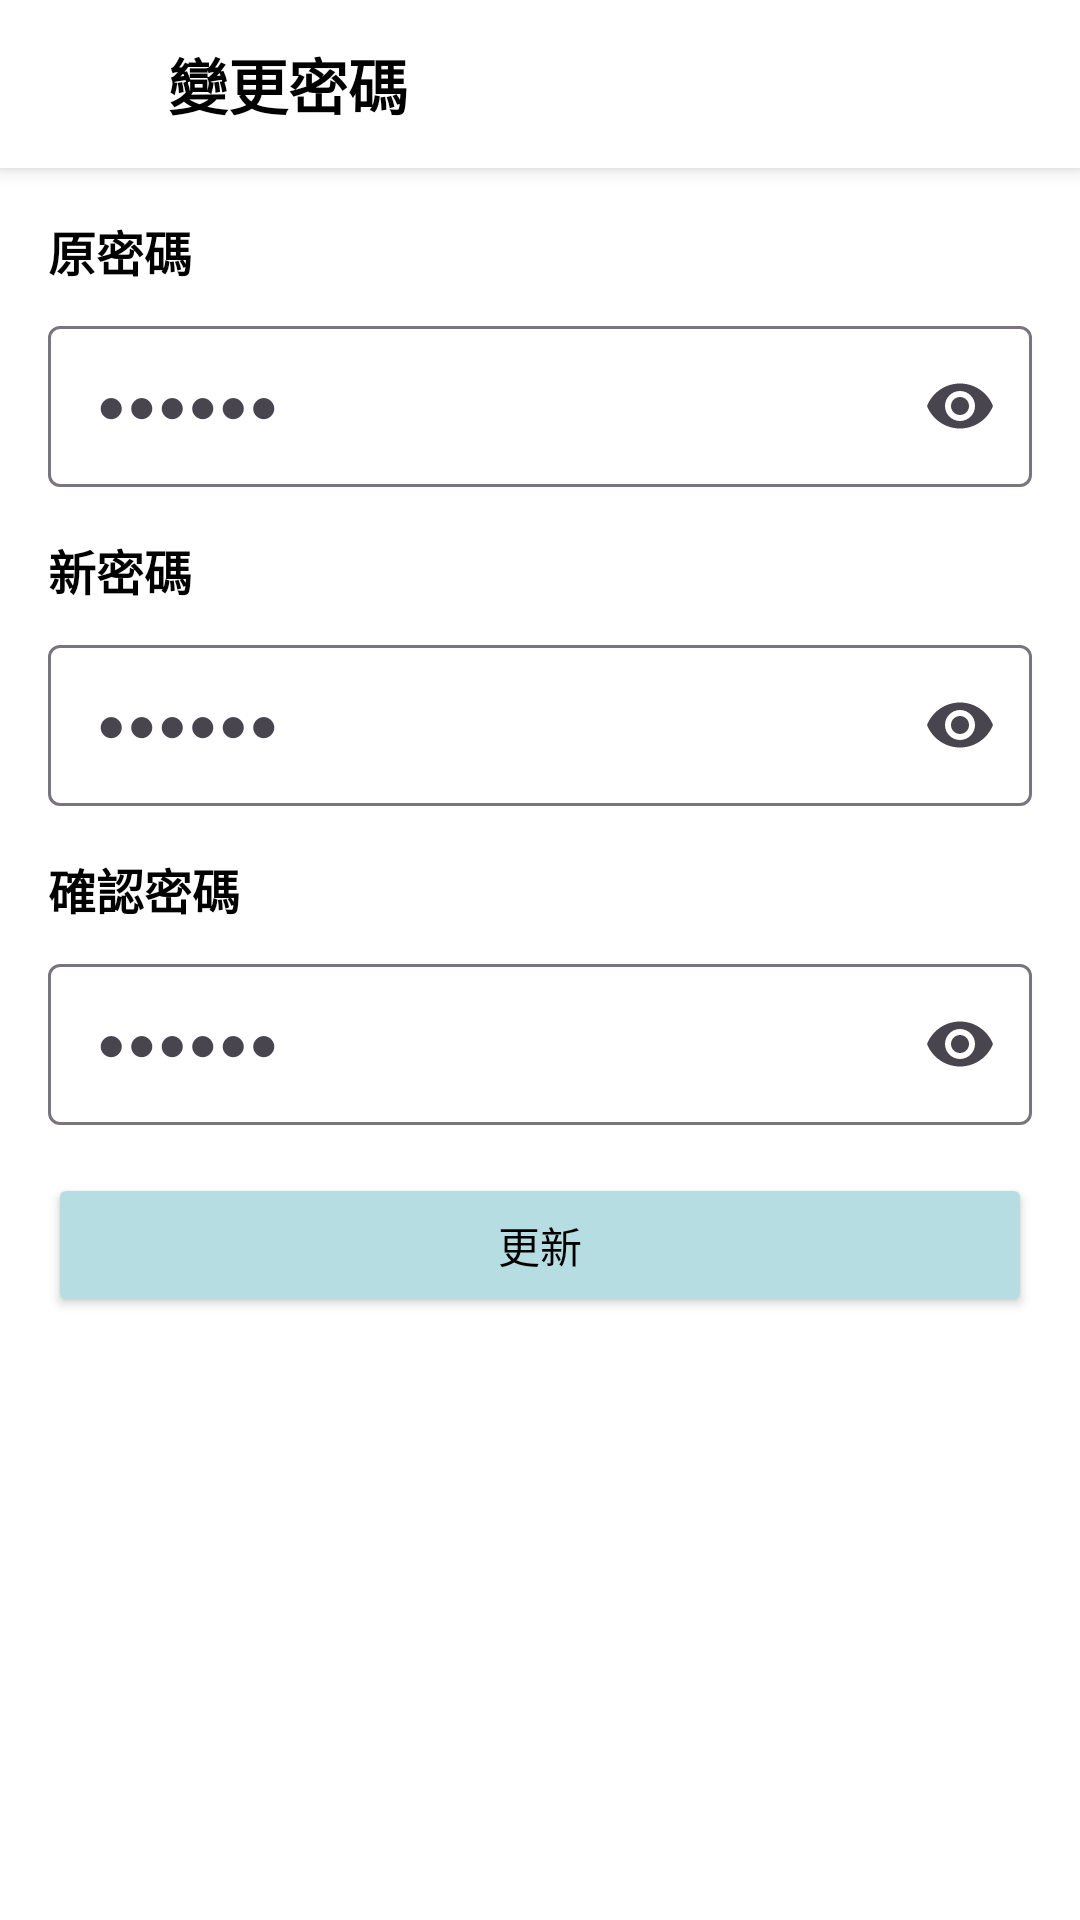

Reconstruct the res/layout file that produces this screen, plus the resources it refers to.
<!-- AndroidManifest.xml: application theme Theme.CameraProject_2 -->
<!-- res/layout/activity_change_password.xml -->
<?xml version="1.0" encoding="utf-8"?>
<androidx.constraintlayout.widget.ConstraintLayout xmlns:android="http://schemas.android.com/apk/res/android"
    xmlns:app="http://schemas.android.com/apk/res-auto"
    xmlns:tools="http://schemas.android.com/tools"
    android:id="@+id/main"
    android:layout_width="match_parent"
    android:layout_height="match_parent"
    tools:context=".change_password"
    android:theme="@style/AppTheme"
    android:background="@color/white">

    
    <androidx.cardview.widget.CardView
        android:id="@+id/top_bar_card"
        android:layout_width="match_parent"
        android:layout_height="56dp"
        app:cardElevation="4dp"
        app:cardCornerRadius="0dp"
        app:layout_constraintTop_toTopOf="parent"
        app:layout_constraintStart_toStartOf="parent"
        app:layout_constraintEnd_toEndOf="parent"
        android:layout_marginBottom="4dp">

        <LinearLayout
            android:layout_width="match_parent"
            android:layout_height="match_parent"
            android:background="#FFFFFF"
            android:gravity="center_vertical">

            
            <ImageView
                android:id="@+id/backArrow"
                android:layout_width="24dp"
                android:layout_height="24dp"
                android:layout_marginStart="16dp"
                android:src="@drawable/ic_back_arrow_2"
                android:contentDescription="Back" />

            
            <TextView
                android:layout_width="wrap_content"
                android:layout_height="wrap_content"
                android:layout_marginStart="16dp"
                android:text="@string/change_password"
                android:textColor="#000000"
                android:textSize="20sp"
                android:textStyle="bold" />
        </LinearLayout>
    </androidx.cardview.widget.CardView>

    
    <TextView
        android:id="@+id/text_view_old_password_label"
        android:layout_width="wrap_content"
        android:layout_height="wrap_content"
        android:text="@string/original_password"
        android:textColor="#000000"
        android:textSize="16sp"
        android:textStyle="bold"
        android:layout_marginStart="16dp"
        android:layout_marginTop="16dp"
        app:layout_constraintTop_toBottomOf="@id/top_bar_card"
        app:layout_constraintStart_toStartOf="parent" />

    
    <com.google.android.material.textfield.TextInputLayout
        android:id="@+id/text_input_layout_old_password"
        android:layout_width="0dp"
        android:layout_height="wrap_content"
        android:layout_marginTop="8dp"
        android:layout_marginStart="16dp"
        android:layout_marginEnd="16dp"
        app:endIconMode="password_toggle"
        app:layout_constraintTop_toBottomOf="@id/text_view_old_password_label"
        app:layout_constraintStart_toStartOf="parent"
        app:layout_constraintEnd_toEndOf="parent">

        <com.google.android.material.textfield.TextInputEditText
            android:id="@+id/edit_text_old_password"
            android:layout_width="match_parent"
            android:layout_height="wrap_content"
            android:hint="●●●●●●"
            android:inputType="textPassword"
            android:padding="16dp" />
    </com.google.android.material.textfield.TextInputLayout>

    
    <TextView
        android:id="@+id/text_view_new_password_label"
        android:layout_width="wrap_content"
        android:layout_height="wrap_content"
        android:text="@string/new_password"
        android:textColor="#000000"
        android:textSize="16sp"
        android:textStyle="bold"
        android:layout_marginStart="16dp"
        android:layout_marginTop="16dp"
        app:layout_constraintTop_toBottomOf="@id/text_input_layout_old_password"
        app:layout_constraintStart_toStartOf="parent" />

    
    <com.google.android.material.textfield.TextInputLayout
        android:id="@+id/text_input_layout_new_password"
        android:layout_width="0dp"
        android:layout_height="wrap_content"
        android:layout_marginTop="8dp"
        android:layout_marginStart="16dp"
        android:layout_marginEnd="16dp"
        app:endIconMode="password_toggle"
        app:layout_constraintTop_toBottomOf="@id/text_view_new_password_label"
        app:layout_constraintStart_toStartOf="parent"
        app:layout_constraintEnd_toEndOf="parent">

        <com.google.android.material.textfield.TextInputEditText
            android:id="@+id/edit_text_new_password"
            android:layout_width="match_parent"
            android:layout_height="wrap_content"
            android:hint="●●●●●●"
            android:inputType="textPassword"
            android:padding="16dp" />
    </com.google.android.material.textfield.TextInputLayout>

    
    <TextView
        android:id="@+id/text_view_confirm_password_label"
        android:layout_width="wrap_content"
        android:layout_height="wrap_content"
        android:text="@string/confirm_password"
        android:textColor="#000000"
        android:textSize="16sp"
        android:textStyle="bold"
        android:layout_marginStart="16dp"
        android:layout_marginTop="16dp"
        app:layout_constraintTop_toBottomOf="@id/text_input_layout_new_password"
        app:layout_constraintStart_toStartOf="parent" />

    
    <com.google.android.material.textfield.TextInputLayout
        android:id="@+id/text_input_layout_confirm_password"
        android:layout_width="0dp"
        android:layout_height="wrap_content"
        android:layout_marginTop="8dp"
        android:layout_marginStart="16dp"
        android:layout_marginEnd="16dp"
        app:endIconMode="password_toggle"
        app:layout_constraintTop_toBottomOf="@id/text_view_confirm_password_label"
        app:layout_constraintStart_toStartOf="parent"
        app:layout_constraintEnd_toEndOf="parent">

        <com.google.android.material.textfield.TextInputEditText
            android:id="@+id/edit_text_confirm_password"
            android:layout_width="match_parent"
            android:layout_height="wrap_content"
            android:hint="●●●●●●"
            android:inputType="textPassword"
            android:padding="16dp" />
    </com.google.android.material.textfield.TextInputLayout>

    
    <Button
        android:id="@+id/button_confirm_password"
        android:layout_width="0dp"
        android:layout_height="wrap_content"
        android:text="@string/update"
        android:layout_marginTop="16dp"
        android:layout_marginStart="16dp"
        android:layout_marginEnd="16dp"
        app:layout_constraintTop_toBottomOf="@id/text_input_layout_confirm_password"
        app:layout_constraintStart_toStartOf="parent"
        app:layout_constraintEnd_toEndOf="parent"
        android:backgroundTint="@color/color_change_blue"
        android:textColor="#000000" />

    
    <TextView
        android:id="@+id/text_view_error"
        android:layout_width="0dp"
        android:layout_height="wrap_content"
        android:text=""
        android:textColor="#FF0000"
        android:textSize="14sp"
        android:layout_marginTop="8dp"
        android:layout_marginStart="16dp"
        android:layout_marginEnd="16dp"
        app:layout_constraintTop_toBottomOf="@id/button_confirm_password"
        app:layout_constraintStart_toStartOf="parent"
        app:layout_constraintEnd_toEndOf="parent"
        tools:text="@string/error_password_mismatch" />

</androidx.constraintlayout.widget.ConstraintLayout>
<!-- resources referenced by this layout -->
<resources>
  <color name="color_change_blue">#B5DDE2</color>
  <color name="white">#FFFFFFFF</color>
  <string name="change_password">變更密碼</string>
  <string name="confirm_password">確認密碼</string>
  <string name="error_password_mismatch">錯誤：新密碼與確認密碼不一致</string>
  <string name="new_password">新密碼</string>
  <string name="original_password">原密碼</string>
  <string name="update">更新</string>
  <style name="AppTheme" parent="Theme.AppCompat.Light.NoActionBar">
          <item name="colorPrimary">@color/white</item>
          <item name="colorPrimaryDark">@color/white</item>
          <item name="colorAccent">@color/white</item>
          <item name="android:statusBarColor">@android:color/transparent</item>
          <item name="colorControlHighlight">@color/mainbutton</item>
  
      </style>
  <style name="Theme.CameraProject_2" parent="Base.Theme.CameraProject_2" />
  <color name="mainbutton">#AADEE3</color>
  <style name="Base.Theme.CameraProject_2" parent="Theme.Material3.DayNight.NoActionBar">
      </style>
</resources>
